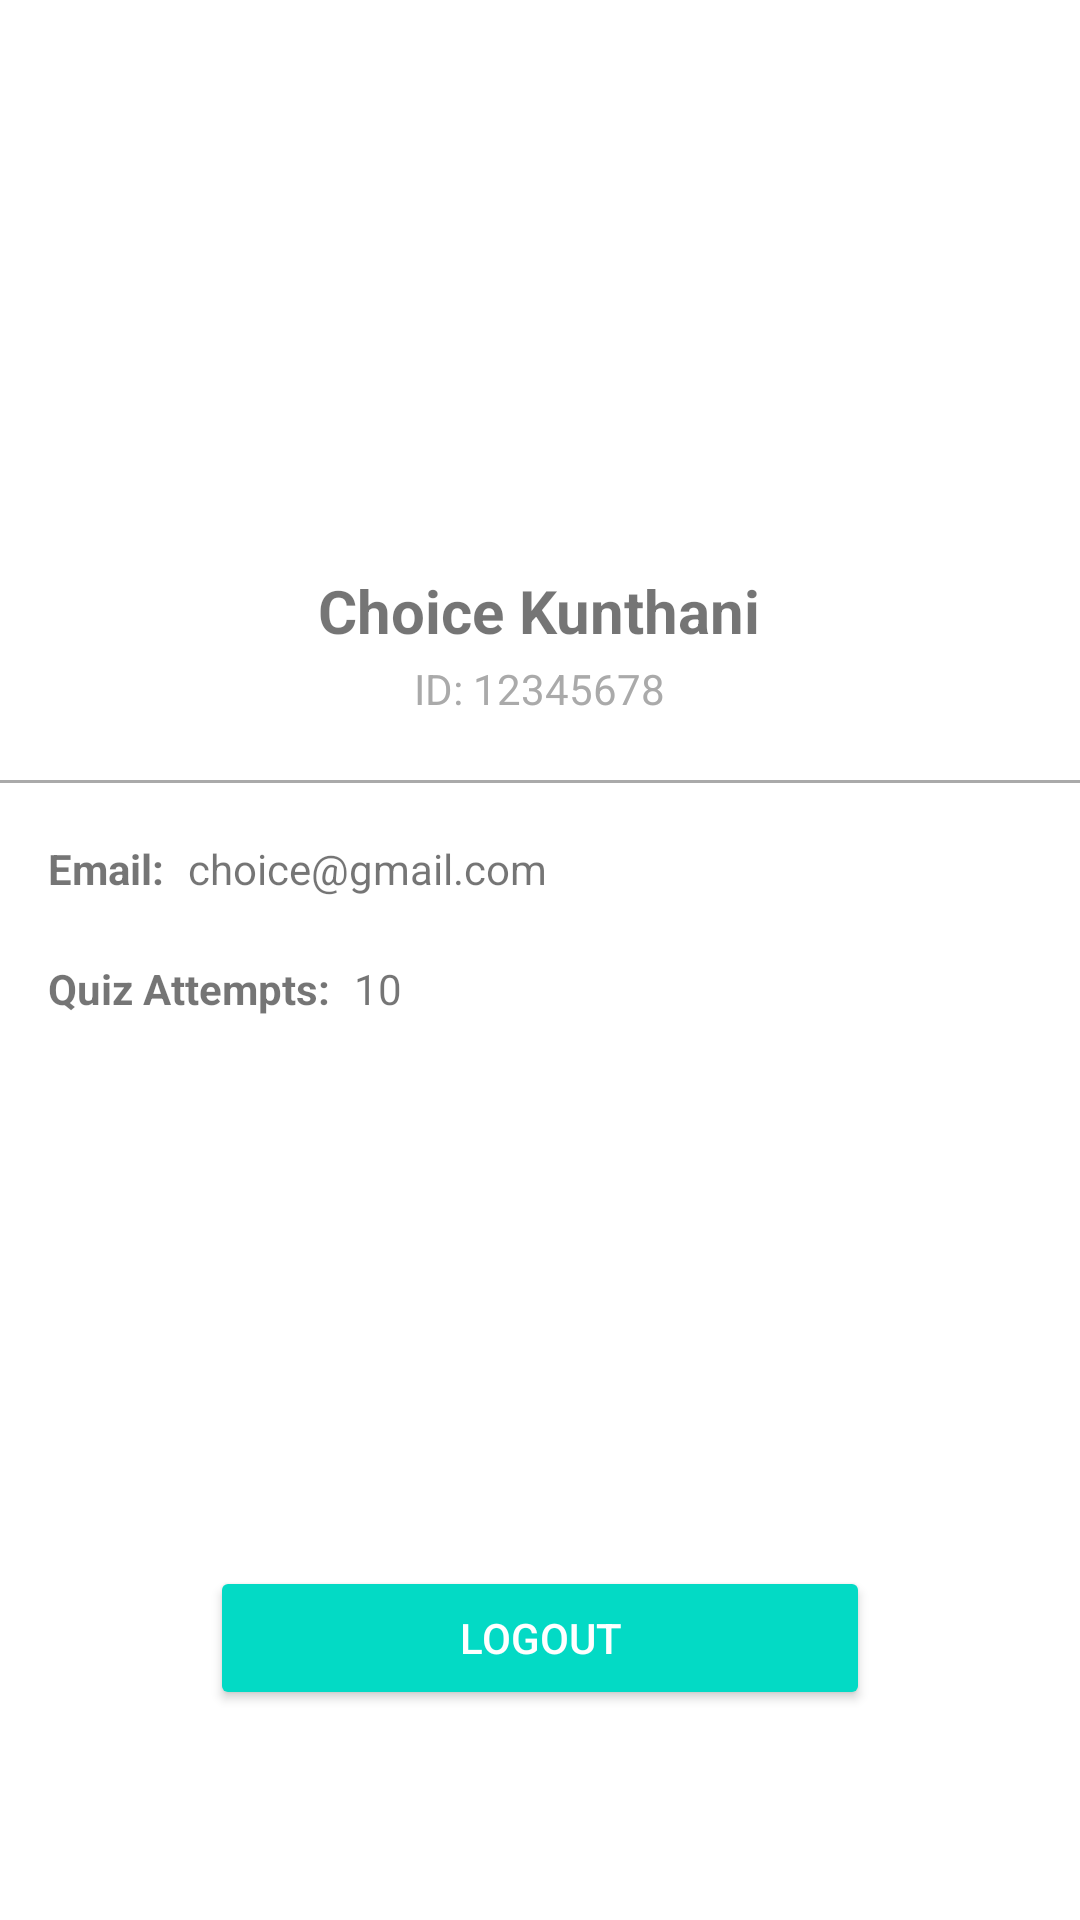

Produce the Android XML layout that renders to this screen, including the resource entries it uses.
<!-- AndroidManifest.xml: application theme Theme.AndroiDev -->
<!-- res/layout/fragment_account.xml -->
<?xml version="1.0" encoding="utf-8"?>
<FrameLayout xmlns:android="http://schemas.android.com/apk/res/android"
    xmlns:tools="http://schemas.android.com/tools"
    android:layout_width="match_parent"
    android:layout_height="match_parent"
    tools:context=".AccountFragment">

    
    <ImageView
        android:id="@+id/profileImage"
        android:layout_width="120dp"
        android:layout_height="120dp"
        android:layout_gravity="top|center_horizontal"
        android:layout_marginTop="50dp"
        android:src="@drawable/baseline_person_24"
        android:contentDescription="Student Profile Image"
        android:padding="8dp" />

    
    <TextView
        android:id="@+id/studentName"
        android:layout_width="wrap_content"
        android:layout_height="wrap_content"
        android:layout_gravity="center_horizontal"
        android:layout_marginTop="190dp"
        android:text="Choice Kunthani"
        android:textSize="20sp"
        android:textStyle="bold" />

    
    <TextView
        android:id="@+id/studentId"
        android:layout_width="wrap_content"
        android:layout_height="wrap_content"
        android:layout_gravity="center_horizontal"
        android:layout_marginTop="220dp"
        android:text="ID: 12345678"
        android:textSize="14sp"
        android:textColor="@android:color/darker_gray" />

    
    <View
        android:id="@+id/divider1"
        android:layout_width="match_parent"
        android:layout_height="1dp"
        android:layout_marginTop="260dp"
        android:layout_gravity="top"
        android:background="@android:color/darker_gray" />

    
    <LinearLayout
        android:layout_width="match_parent"
        android:layout_height="wrap_content"
        android:layout_marginTop="280dp"
        android:orientation="horizontal"
        android:layout_gravity="top|center_horizontal">

        <TextView
            android:id="@+id/emailLabel"
            android:layout_width="wrap_content"
            android:layout_height="wrap_content"
            android:layout_marginStart="16dp"
            android:text="Email:"
            android:textStyle="bold" />

        <TextView
            android:id="@+id/studentEmail"
            android:layout_width="wrap_content"
            android:layout_height="wrap_content"
            android:layout_marginStart="8dp"
            android:text="choice@gmail.com" />
    </LinearLayout>

    
    <LinearLayout
        android:layout_width="match_parent"
        android:layout_height="wrap_content"
        android:layout_marginTop="320dp"
        android:orientation="horizontal"
        android:layout_gravity="top|center_horizontal">

        <TextView
            android:id="@+id/attemptsLabel"
            android:layout_width="wrap_content"
            android:layout_height="wrap_content"
            android:layout_marginStart="16dp"
            android:text="Quiz Attempts:"
            android:textStyle="bold" />

        <TextView
            android:id="@+id/studentAttempts"
            android:layout_width="wrap_content"
            android:layout_height="wrap_content"
            android:layout_marginStart="8dp"
            android:text="10" />
    </LinearLayout>

    
    <Button
        android:id="@+id/logoutButton"
        android:layout_width="match_parent"
        android:layout_height="wrap_content"
        android:layout_gravity="bottom"
        android:layout_margin="70dp"
        android:backgroundTint="@color/teal_200"
        android:text="Logout"
        android:textColor="@android:color/white" />

</FrameLayout>
<!-- resources referenced by this layout -->
<resources>
  <color name="teal_200">#FF03DAC5</color>
  <style name="Theme.AndroiDev" parent="Theme.MaterialComponents.DayNight.NoActionBar">
          
          <item name="colorPrimary">@color/lavendor</item>
          <item name="colorPrimaryVariant">@color/lavendor</item>
          <item name="colorOnPrimary">@color/white</item>
          
          <item name="colorSecondary">@color/teal_200</item>
          <item name="colorSecondaryVariant">@color/teal_700</item>
          <item name="colorOnSecondary">@color/black</item>
          
          <item name="android:statusBarColor">?attr/colorPrimaryVariant</item>
          
      </style>
  <color name="lavendor">#8692f7</color>
  <color name="white">#FFFFFFFF</color>
  <color name="teal_700">#FF018786</color>
  <color name="black">#FF000000</color>
</resources>
